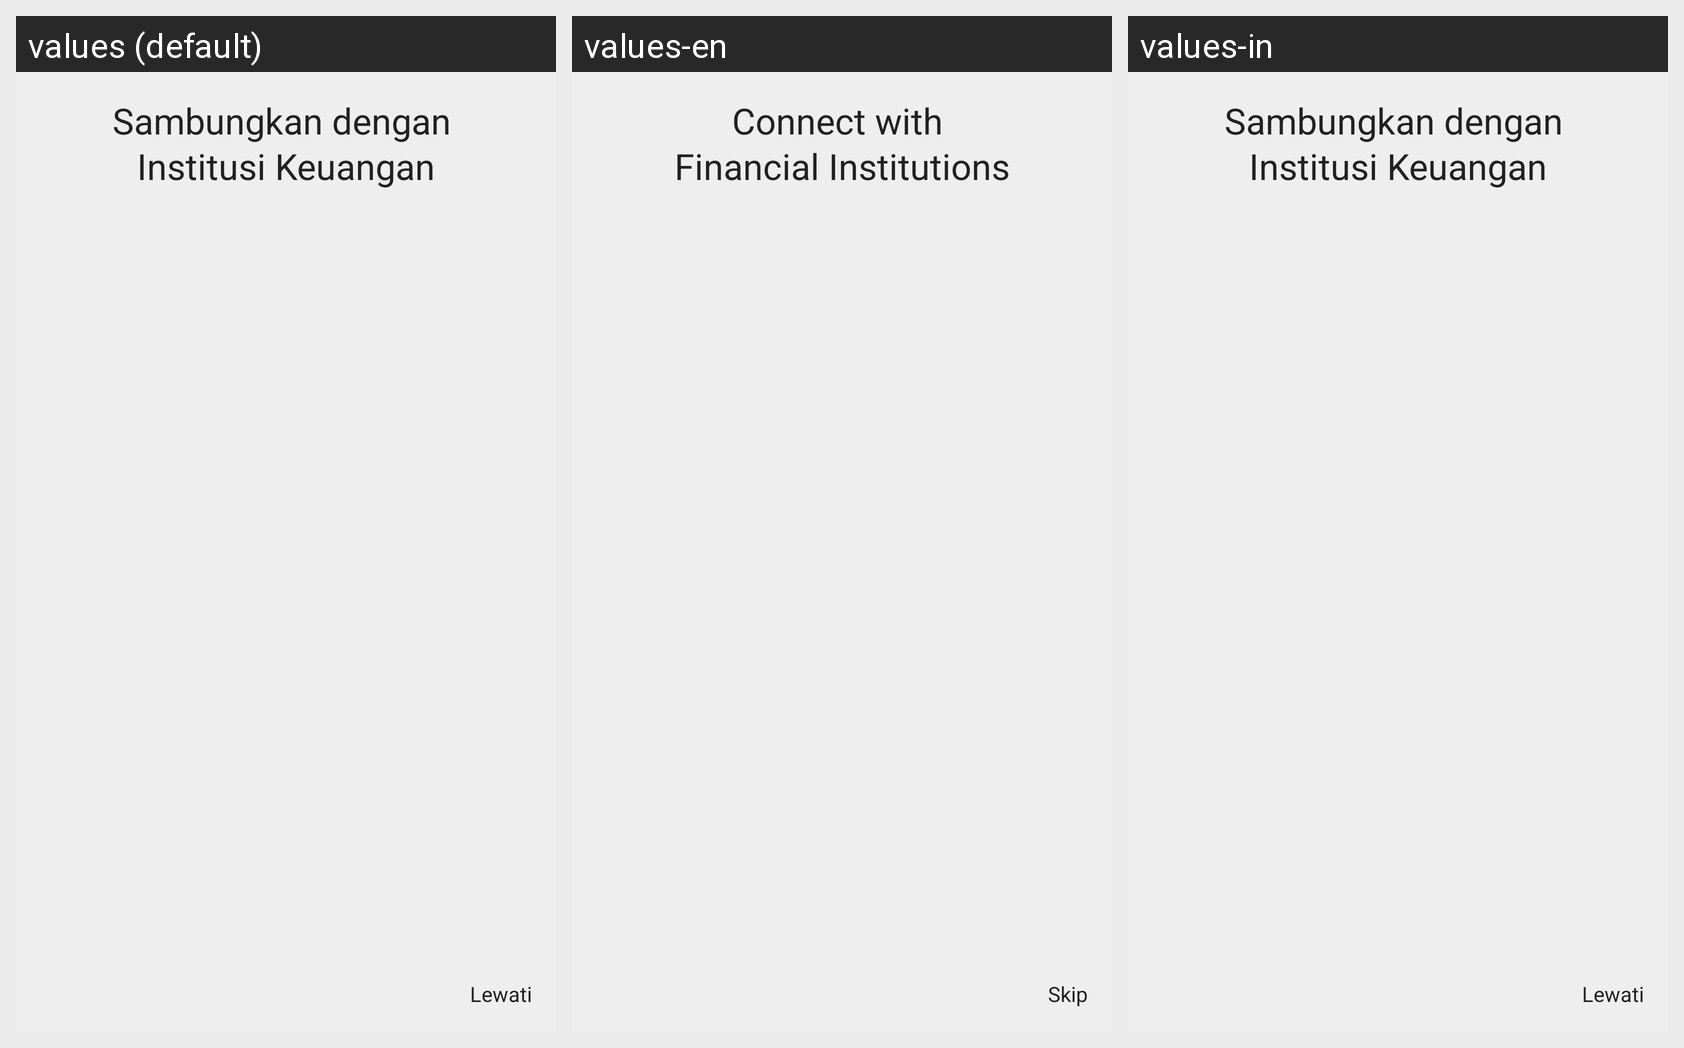

This grid shows one Android layout under several languages. Give, for every string resource on the screen, its name, the default text and each shown locale's text.
Android screen res/layout/activity_institusi.xml rendered under 3 locales, left to right: values (default), values-en, values-in. Device: Nexus 5 (rendered at 1080×1920; each locale shown at half size, 540×960, under a caption strip naming it); theme AppTheme.
Strings drawn on this screen, with the default value and each locale's value (text and hints the layout hard-codes, and strings that could not be matched under every locale, appear in the picture but are not listed):

connect_to_institution_long
  values: Sambungkan dengan 
      Institusi Keuangan
  values-en: Connect with 
      Financial Institutions
  values-in: Sambungkan dengan 
      Institusi Keuangan

skip
  values: Lewati
  values-en: Skip
  values-in: Lewati
